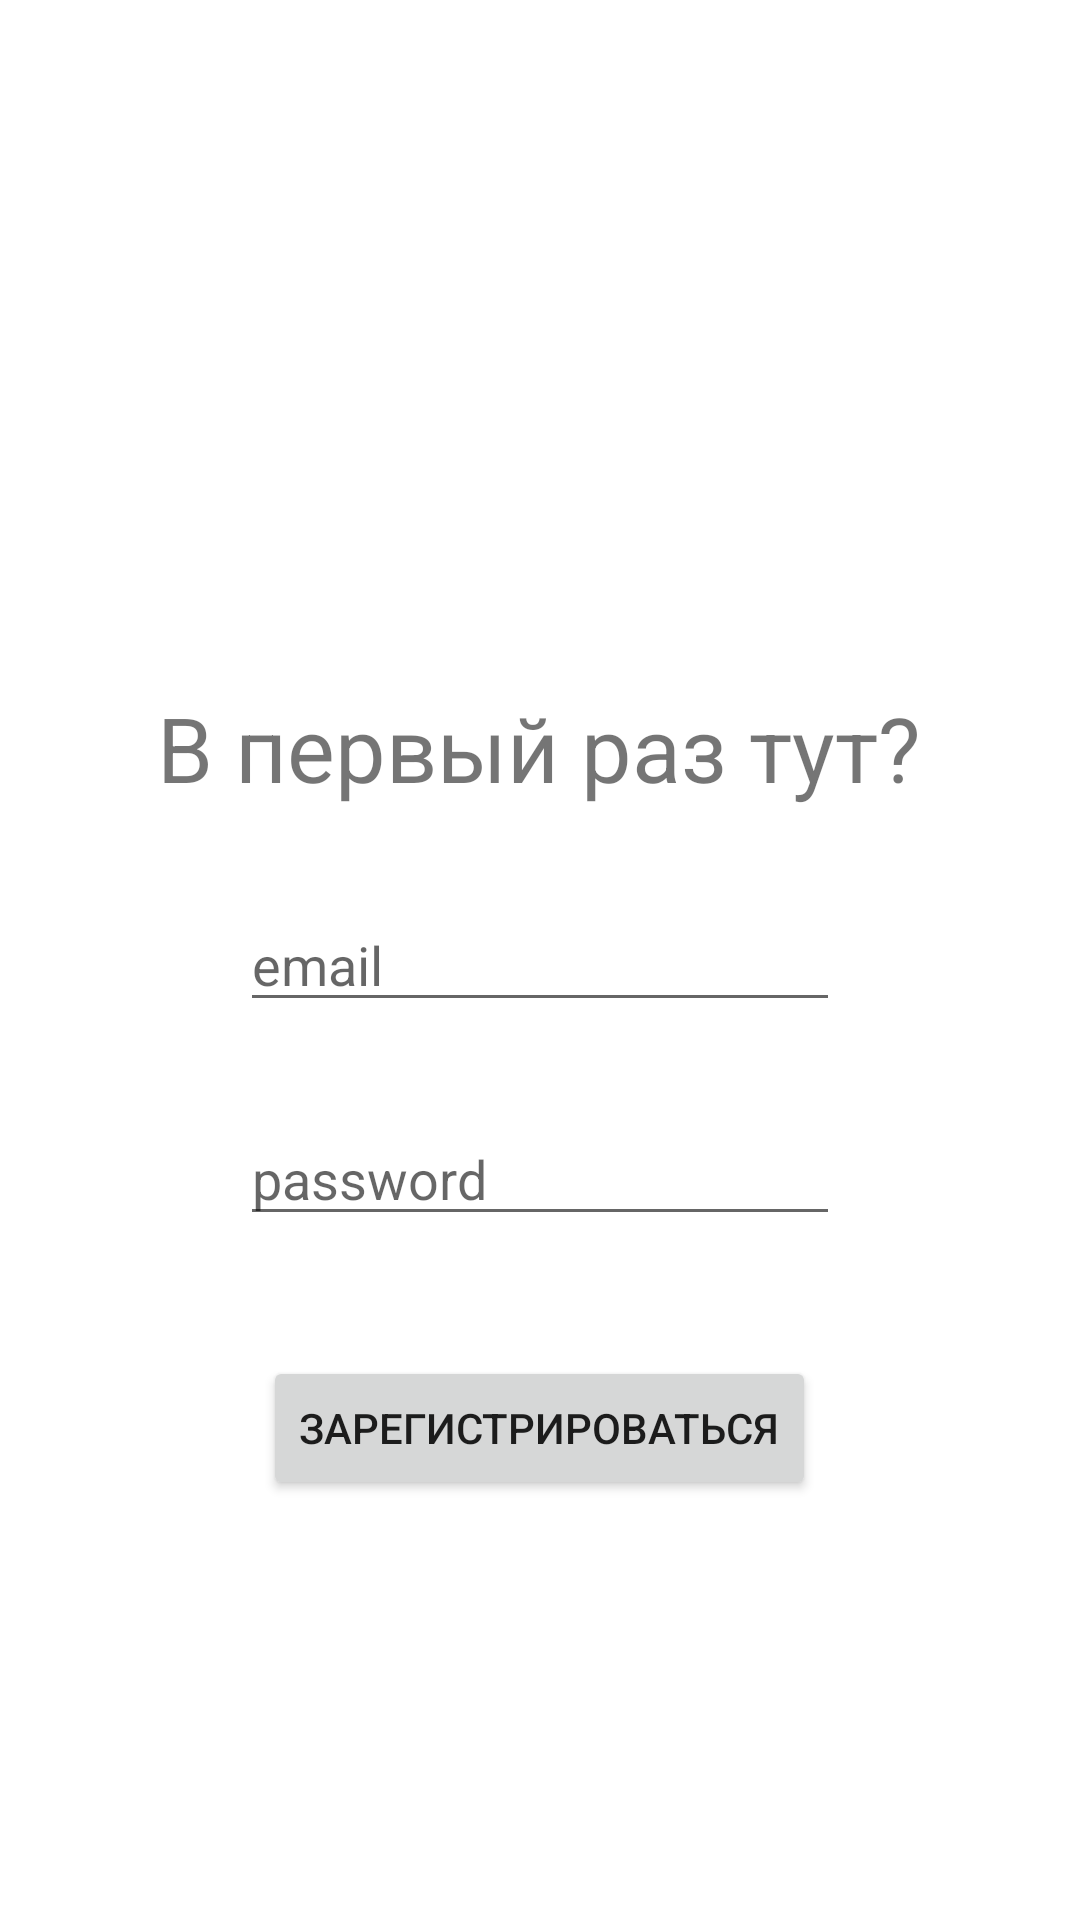

Reconstruct the res/layout file that produces this screen, plus the resources it refers to.
<!-- AndroidManifest.xml: application theme Theme.Psycho -->
<!-- res/layout/activity_register.xml -->
<?xml version="1.0" encoding="utf-8"?>
<RelativeLayout xmlns:android="http://schemas.android.com/apk/res/android"
    xmlns:app="http://schemas.android.com/apk/res-auto"
    xmlns:tools="http://schemas.android.com/tools"
    android:layout_width="match_parent"
    android:layout_height="match_parent"
    tools:context=".RegisterActivity">

    <TextView
        android:layout_width="wrap_content"
        android:layout_height="wrap_content"
        android:layout_above="@+id/email_register"
        android:layout_centerHorizontal="true"
        android:text="В первый раз тут?"
        android:layout_marginBottom="30dp"
        android:textSize="30sp"/>

    <EditText
        android:layout_width="200dp"
        android:layout_height="wrap_content"
        android:hint="email"
        android:layout_centerInParent="true"
        android:id="@+id/email_register"
        />

    <EditText
        android:layout_width="200dp"
        android:layout_height="wrap_content"
        android:hint="password"
        android:layout_centerHorizontal="true"
        android:layout_below="@+id/email_register"
        android:layout_marginTop="30dp"
        android:id="@+id/password_register"
        />
    <Button
        android:layout_width="wrap_content"
        android:layout_height="wrap_content"
        android:text="Зарегистрироваться"
        android:layout_centerHorizontal="true"
        android:layout_below="@+id/password_register"
        android:layout_marginTop="40dp"
        android:id="@+id/btn_register"
        />

</RelativeLayout>
<!-- resources referenced by this layout -->
<resources>
  <style name="Theme.Psycho" parent="Theme.MaterialComponents.DayNight.DarkActionBar">
          
          <item name="colorPrimary">@color/purple_500</item>
          <item name="colorPrimaryVariant">@color/purple_700</item>
          <item name="colorOnPrimary">@color/white</item>
          
          <item name="colorSecondary">@color/teal_200</item>
          <item name="colorSecondaryVariant">@color/teal_700</item>
          <item name="colorOnSecondary">@color/black</item>
          
          <item name="android:statusBarColor">?attr/colorPrimaryVariant</item>
          
      </style>
  <!-- not gathered from this repository: default colours our renderer supplied (Android Studio template values) -->
  <color name="purple_500">#FF6200EE</color>
  <color name="purple_700">#FF3700B3</color>
  <color name="teal_200">#FF03DAC5</color>
  <color name="teal_700">#FF018786</color>
  <color name="black">#FF000000</color>
  <color name="white">#FFFFFFFF</color>
</resources>
